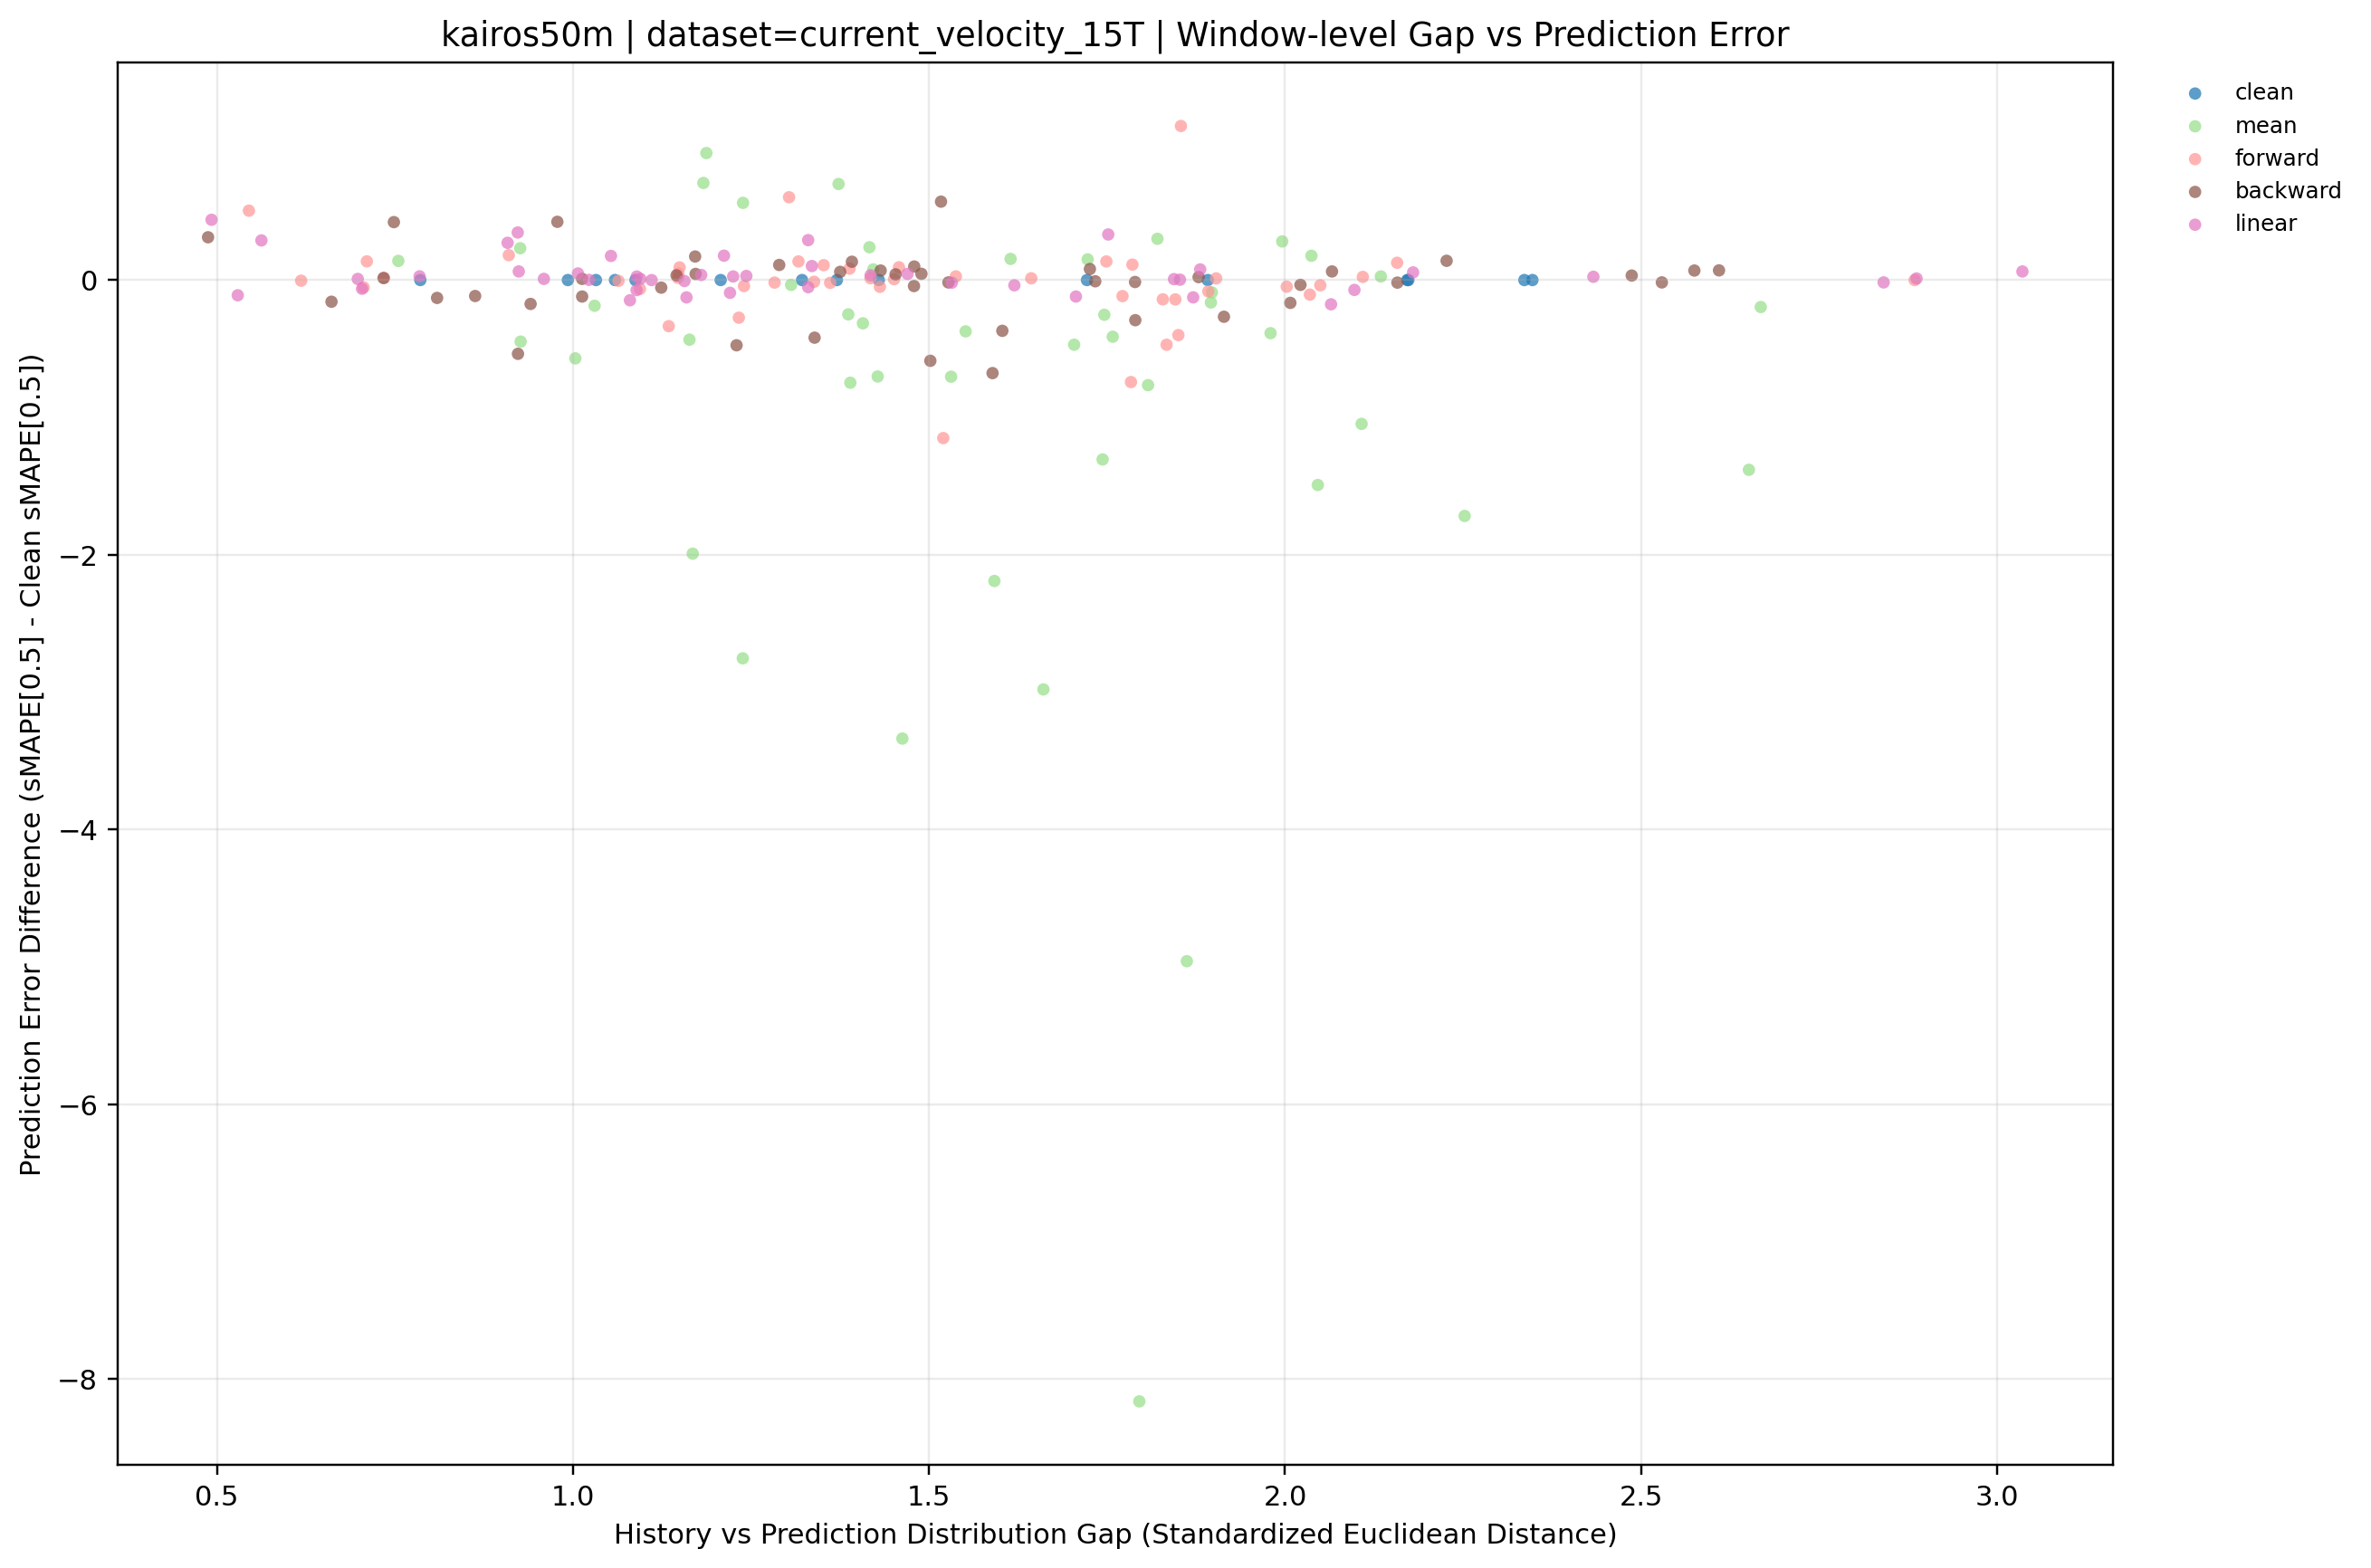

Source data for this figure (header and first rows):
dataset, term, ratio_code, imputation_method, window_idx, distribution_gap, smape, smape_diff_vs_clean, prediction_mode, y_value
current_velocity_15T, long, 010, backward, 0, 1.733, 12.53, -0.008984, backward, -0.008984
current_velocity_15T, long, 010, backward, 1, 1.453, 9.998, 0.04153, backward, 0.04153
current_velocity_15T, long, 010, backward, 2, 2.487, 13.82, 0.03275, backward, 0.03275
current_velocity_15T, long, 010, backward, 3, 1.789, 12.84, -0.01422, backward, -0.01422
current_velocity_15T, long, 010, backward, 4, 1.479, 10.15, -0.04366, backward, -0.04366
current_velocity_15T, long, 010, backward, 5, 1.527, 3.624, -0.01724, backward, -0.01724
current_velocity_15T, long, 010, backward, 6, 1.489, 2.652, 0.04529, backward, 0.04529
current_velocity_15T, long, 010, backward, 7, 1.145, 0.751, 0.03434, backward, 0.03434
current_velocity_15T, long, 010, backward, 8, 2.529, 0.9324, -0.01714, backward, -0.01714
current_velocity_15T, long, 010, backward, 9, 1.603, 3.575, -0.3696, backward, -0.3696
current_velocity_15T, long, 010, backward, 10, 1.013, 5.334, -0.12, backward, -0.12
current_velocity_15T, long, 010, backward, 11, 2.007, 15.7, -0.1661, backward, -0.1661
current_velocity_15T, long, 010, backward, 12, 1.013, 16.02, 0.00856, backward, 0.00856
current_velocity_15T, long, 010, backward, 13, 0.734, 13.31, 0.01518, backward, 0.01518
current_velocity_15T, long, 010, backward, 14, 0.8092, 10.48, -0.1301, backward, -0.1301
current_velocity_15T, long, 020, backward, 0, 1.172, 12.71, 0.1714, backward, 0.1714
current_velocity_15T, long, 020, backward, 1, 1.124, 9.901, -0.05528, backward, -0.05528
current_velocity_15T, long, 020, backward, 2, 2.609, 13.86, 0.07042, backward, 0.07042
current_velocity_15T, long, 020, backward, 3, 2.022, 12.82, -0.035, backward, -0.035
current_velocity_15T, long, 020, backward, 4, 1.726, 10.28, 0.08028, backward, 0.08028
current_velocity_15T, long, 020, backward, 5, 2.227, 3.782, 0.1402, backward, 0.1402
current_velocity_15T, long, 020, backward, 6, 1.79, 2.314, -0.2922, backward, -0.2922
current_velocity_15T, long, 020, backward, 7, 0.7485, 1.138, 0.4217, backward, 0.4217
current_velocity_15T, long, 020, backward, 8, 0.8626, 0.8333, -0.1162, backward, -0.1162
current_velocity_15T, long, 020, backward, 9, 1.375, 4.004, 0.0596, backward, 0.0596
current_velocity_15T, long, 020, backward, 10, 0.6609, 5.296, -0.1578, backward, -0.1578
current_velocity_15T, long, 020, backward, 11, 1.589, 15.19, -0.6774, backward, -0.6774
current_velocity_15T, long, 020, backward, 12, 1.502, 15.43, -0.5879, backward, -0.5879
current_velocity_15T, long, 020, backward, 13, 1.392, 13.43, 0.1333, backward, 0.1333
current_velocity_15T, long, 020, backward, 14, 0.4876, 10.93, 0.3115, backward, 0.3115
current_velocity_15T, long, 030, backward, 0, 1.879, 12.56, 0.02145, backward, 0.02145
current_velocity_15T, long, 030, backward, 1, 1.29, 10.07, 0.1099, backward, 0.1099
current_velocity_15T, long, 030, backward, 2, 2.066, 13.85, 0.06256, backward, 0.06256
current_velocity_15T, long, 030, backward, 3, 2.575, 12.93, 0.06923, backward, 0.06923
current_velocity_15T, long, 030, backward, 4, 1.479, 10.3, 0.09855, backward, 0.09855
current_velocity_15T, long, 030, backward, 5, 1.432, 3.711, 0.06909, backward, 0.06909
current_velocity_15T, long, 030, backward, 6, 1.172, 2.651, 0.04454, backward, 0.04454
current_velocity_15T, long, 030, backward, 7, 0.9781, 1.141, 0.424, backward, 0.424
current_velocity_15T, long, 030, backward, 8, 2.158, 0.9309, -0.01867, backward, -0.01867
current_velocity_15T, long, 030, backward, 9, 0.9228, 3.408, -0.5371, backward, -0.5371
current_velocity_15T, long, 030, backward, 10, 1.23, 4.979, -0.4748, backward, -0.4748
current_velocity_15T, long, 030, backward, 11, 1.914, 15.6, -0.2672, backward, -0.2672
current_velocity_15T, long, 030, backward, 12, 0.9405, 15.84, -0.1739, backward, -0.1739
current_velocity_15T, long, 030, backward, 13, 1.517, 13.87, 0.5708, backward, 0.5708
current_velocity_15T, long, 030, backward, 14, 1.339, 10.19, -0.4195, backward, -0.4195
current_velocity_15T, long, , clean, 0, 2.172, 12.54, 0.0, clean, 0.0
current_velocity_15T, long, , clean, 1, 1.207, 9.956, 0.0, clean, 0.0
current_velocity_15T, long, , clean, 2, 2.347, 13.78, 0.0, clean, 0.0
current_velocity_15T, long, , clean, 3, 1.892, 12.86, 0.0, clean, 0.0
current_velocity_15T, long, , clean, 4, 1.322, 10.2, 0.0, clean, 0.0
current_velocity_15T, long, , clean, 5, 1.43, 3.641, 0.0, clean, 0.0
current_velocity_15T, long, , clean, 6, 1.371, 2.607, 0.0, clean, 0.0
current_velocity_15T, long, , clean, 7, 1.088, 0.7166, 0.0, clean, 0.0
current_velocity_15T, long, , clean, 8, 2.336, 0.9495, 0.0, clean, 0.0
current_velocity_15T, long, , clean, 9, 1.722, 3.945, 0.0, clean, 0.0
current_velocity_15T, long, , clean, 10, 1.032, 5.454, 0.0, clean, 0.0
current_velocity_15T, long, , clean, 11, 2.173, 15.87, 0.0, clean, 0.0
current_velocity_15T, long, , clean, 12, 1.059, 16.02, 0.0, clean, 0.0
current_velocity_15T, long, , clean, 13, 0.7856, 13.3, 0.0, clean, 0.0
current_velocity_15T, long, , clean, 14, 0.9928, 10.61, 0.0, clean, 0.0
... 135 more rows
